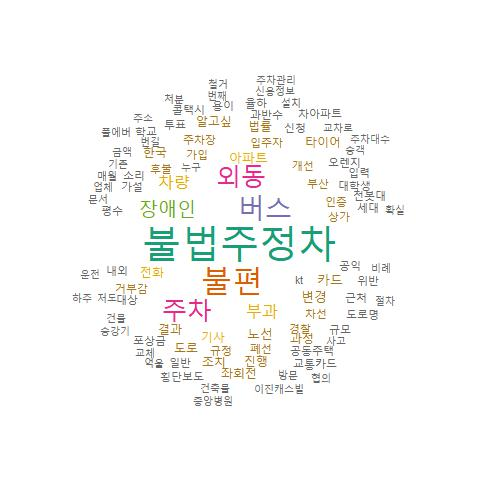

The file beside this chart, header and first rows:
, word, freq
불법주정차, 불법주정차, 35
불편, 불편, 27
버스, 버스, 25
외동, 외동, 20
주차, 주차, 20
장애인, 장애인, 15
부과, 부과, 11
차량, 차량, 11
아파트, 아파트, 10
기사, 기사, 9
전화, 전화, 9
노선, 노선, 8
변경, 변경, 8
카드, 카드, 8
부산, 부산, 7
입주자, 입주자, 7
주차장, 주차장, 7
차선, 차선, 7
가입, 가입, 6
개선, 개선, 6
거부감, 거부감, 6
경찰, 경찰, 6
규정, 규정, 6
상가, 상가, 6
인증, 인증, 6
폐선, 폐선, 6
후불, 후불, 6
결과, 결과, 5
과정, 과정, 5
도로, 도로, 5
법률, 법률, 5
알고싶, 알고싶, 5
조치, 조치, 5
좌회전, 좌회전, 5
진행, 진행, 5
타이어, 타이어, 5
한국, 한국, 5
kt, kt, 4
가설, 가설, 4
공동주택, 공동주택, 4
공익, 공익, 4
과반수, 과반수, 4
교통카드, 교통카드, 4
규모, 규모, 4
근처, 근처, 4
내외, 내외, 4
대상, 대상, 4
대학생, 대학생, 4
도로명, 도로명, 4
세대, 세대, 4
소리, 소리, 4
신청, 신청, 4
오렌지, 오렌지, 4
용이, 용이, 4
위반, 위반, 4
율하, 율하, 4
일반, 일반, 4
입력, 입력, 4
전봇대, 전봇대, 4
차아파트, 차아파트, 4
... 585 more rows
